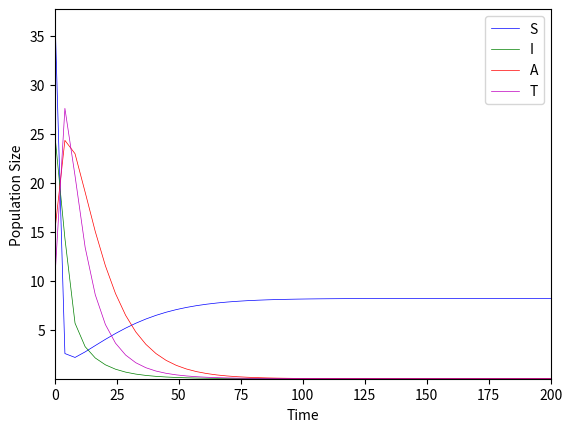

Source code (Python):
import matplotlib.pyplot as plt
import numpy as np
from scipy.integrate import odeint

'''
Epidemic Model for HIV/AIDS under consideration
S˙ = A − βIS − μS − dS,
I˙ = βIS + r1T − dI − k1I − k2I,
A˙ = k1I − (δ1 + d)A + r2T,
T˙ = k2I − r1T − (d + δ2 + r2)T,
R˙ = μS − dR.
'''


def f(l, t):
    a = 0.61
    b = 0.028
    u = 0.055
    d = 0.0195
    k1 = 0.15
    k2 = 0.35
    r1 = 0.08      # variable
    r2 = 0.03      # variable
    d1 = 0.0807
    d2 = 0.0657
    s = l[0]
    i = l[1]
    a_ = l[2]
    z = l[3]

    ds_dt = a - b*i*s - u*s - d*s
    di_dt = b*i*s + r1*z - d*i - k1*i - k2*i
    da_dt = k1*i - (d1+d)*a_ + r2*z
    dz_dt = k2*i - r1*z - (d+d2+r2)*z
    return [ds_dt, di_dt, da_dt, dz_dt]


t = np.linspace(0, 200)
s0 = [37.7, 25, 15, 10]

s = odeint(f, s0, t)

plt.plot(t, s[:, 0], "b-", lw=0.5)
plt.plot(t, s[:, 1], "g-", lw=0.5)
plt.plot(t, s[:, 2], "r-", lw=0.5)
plt.plot(t, s[:, 3], "m-", lw=0.5)
plt.xlabel("Time")
plt.ylabel("Population Size")
plt.margins(0)
plt.legend(["S", "I", "A", "T"])
plt.show()
